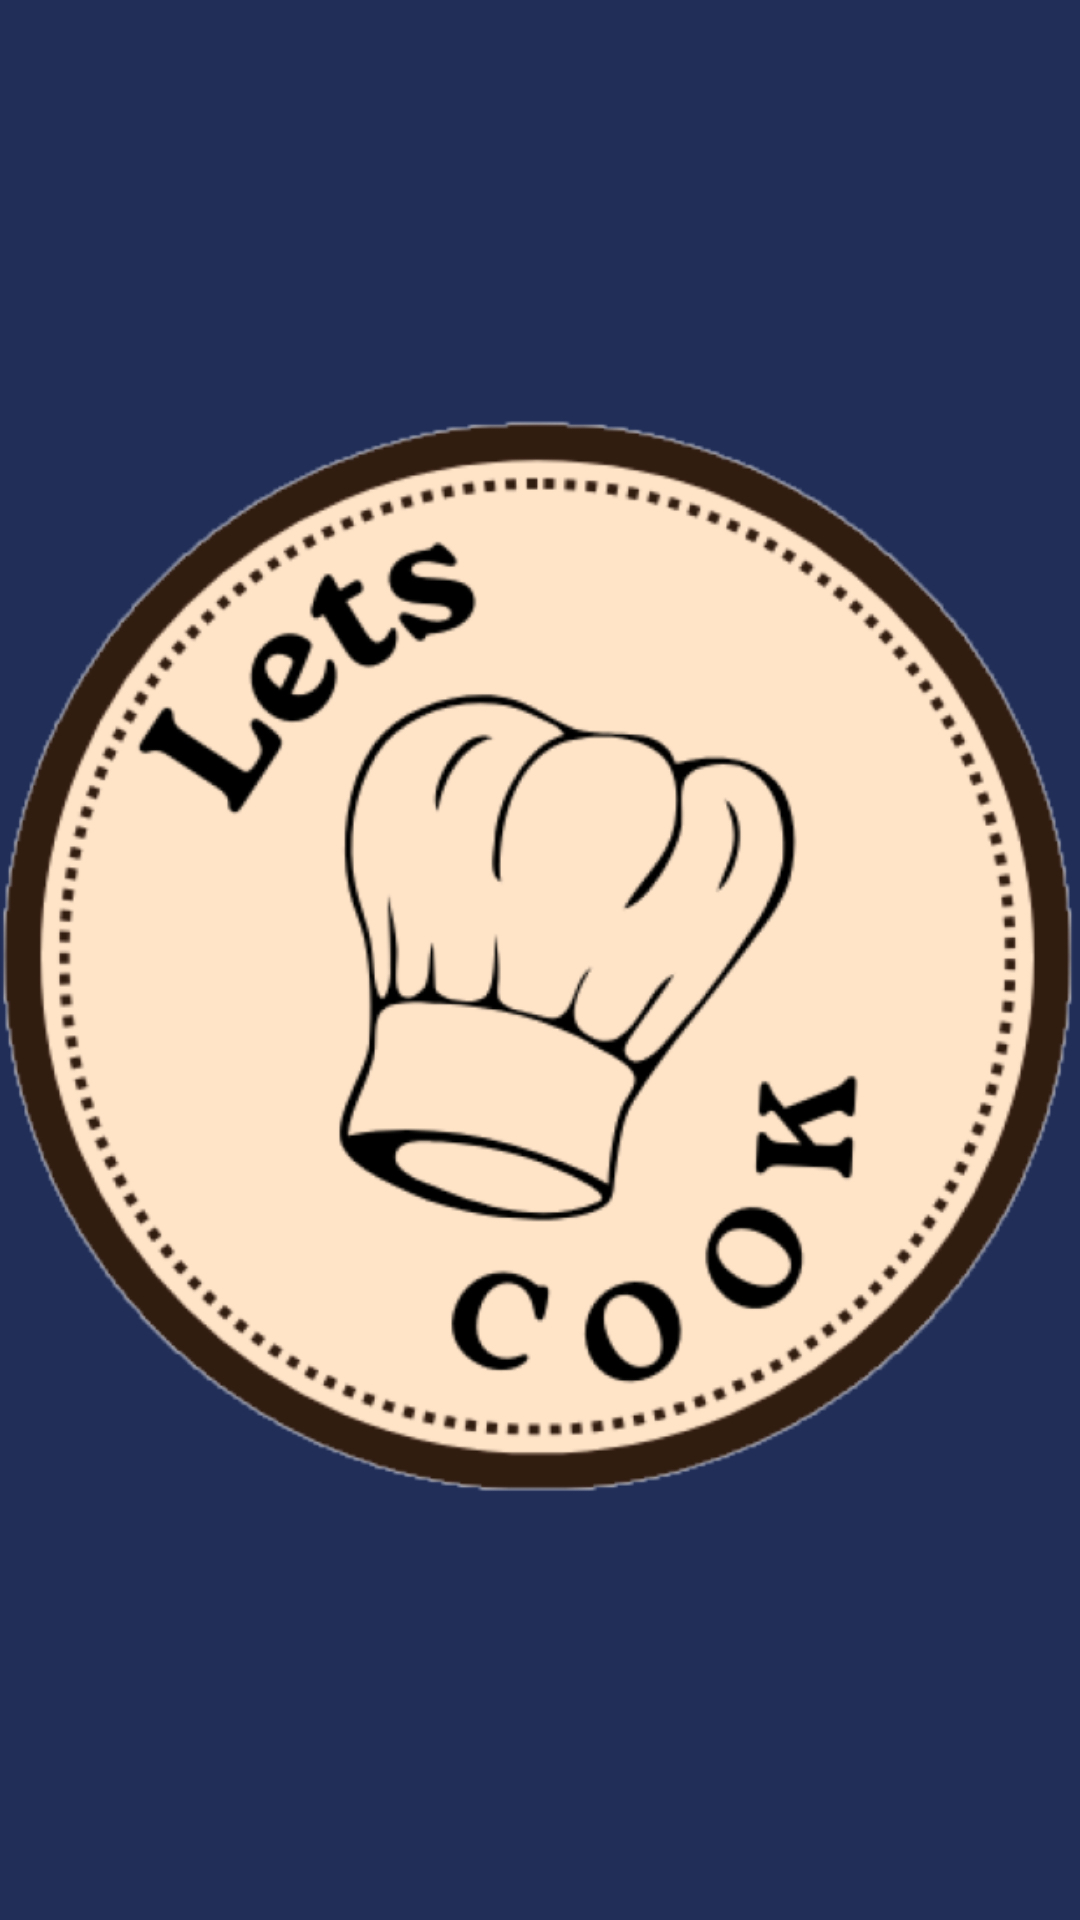

The Android layout XML behind this screen, and the referenced resources:
<!-- AndroidManifest.xml: application theme Theme.LetsCook -->
<!-- res/layout/activity_splash_screen.xml -->
<?xml version="1.0" encoding="utf-8"?>
<RelativeLayout xmlns:android="http://schemas.android.com/apk/res/android"
    android:layout_width="match_parent"
    android:layout_height="match_parent"
    android:background="#212e58">

    <ImageView
        android:id="@+id/logo"
        android:layout_width="wrap_content"
        android:layout_height="wrap_content"
        android:layout_centerInParent="true"
        android:src="@drawable/letscook" />

    <TextView
        android:id="@+id/splash_text"
        android:layout_width="wrap_content"
        android:layout_height="wrap_content"
        android:layout_below="@id/logo"
        android:layout_marginTop="20dp"
        android:layout_centerHorizontal="true"
        android:text="Lets Cook"
        android:textColor="@android:color/white"
        android:textSize="52sp" />

</RelativeLayout>
<!-- resources referenced by this layout -->
<resources>
  <!-- drawable letscook: png bitmap (drawable, 158065 bytes) -->
  <style name="Theme.LetsCook" parent="Theme.AppCompat.NoActionBar">
          <item name="colorPrimary">#2196F3</item>
          <item name="colorPrimaryDark">#1976D2</item>
          <item name="colorAccent">#FF4081</item>
          <item name="colorButtonNormal">#2196F3</item>
  
  
      </style>
</resources>
